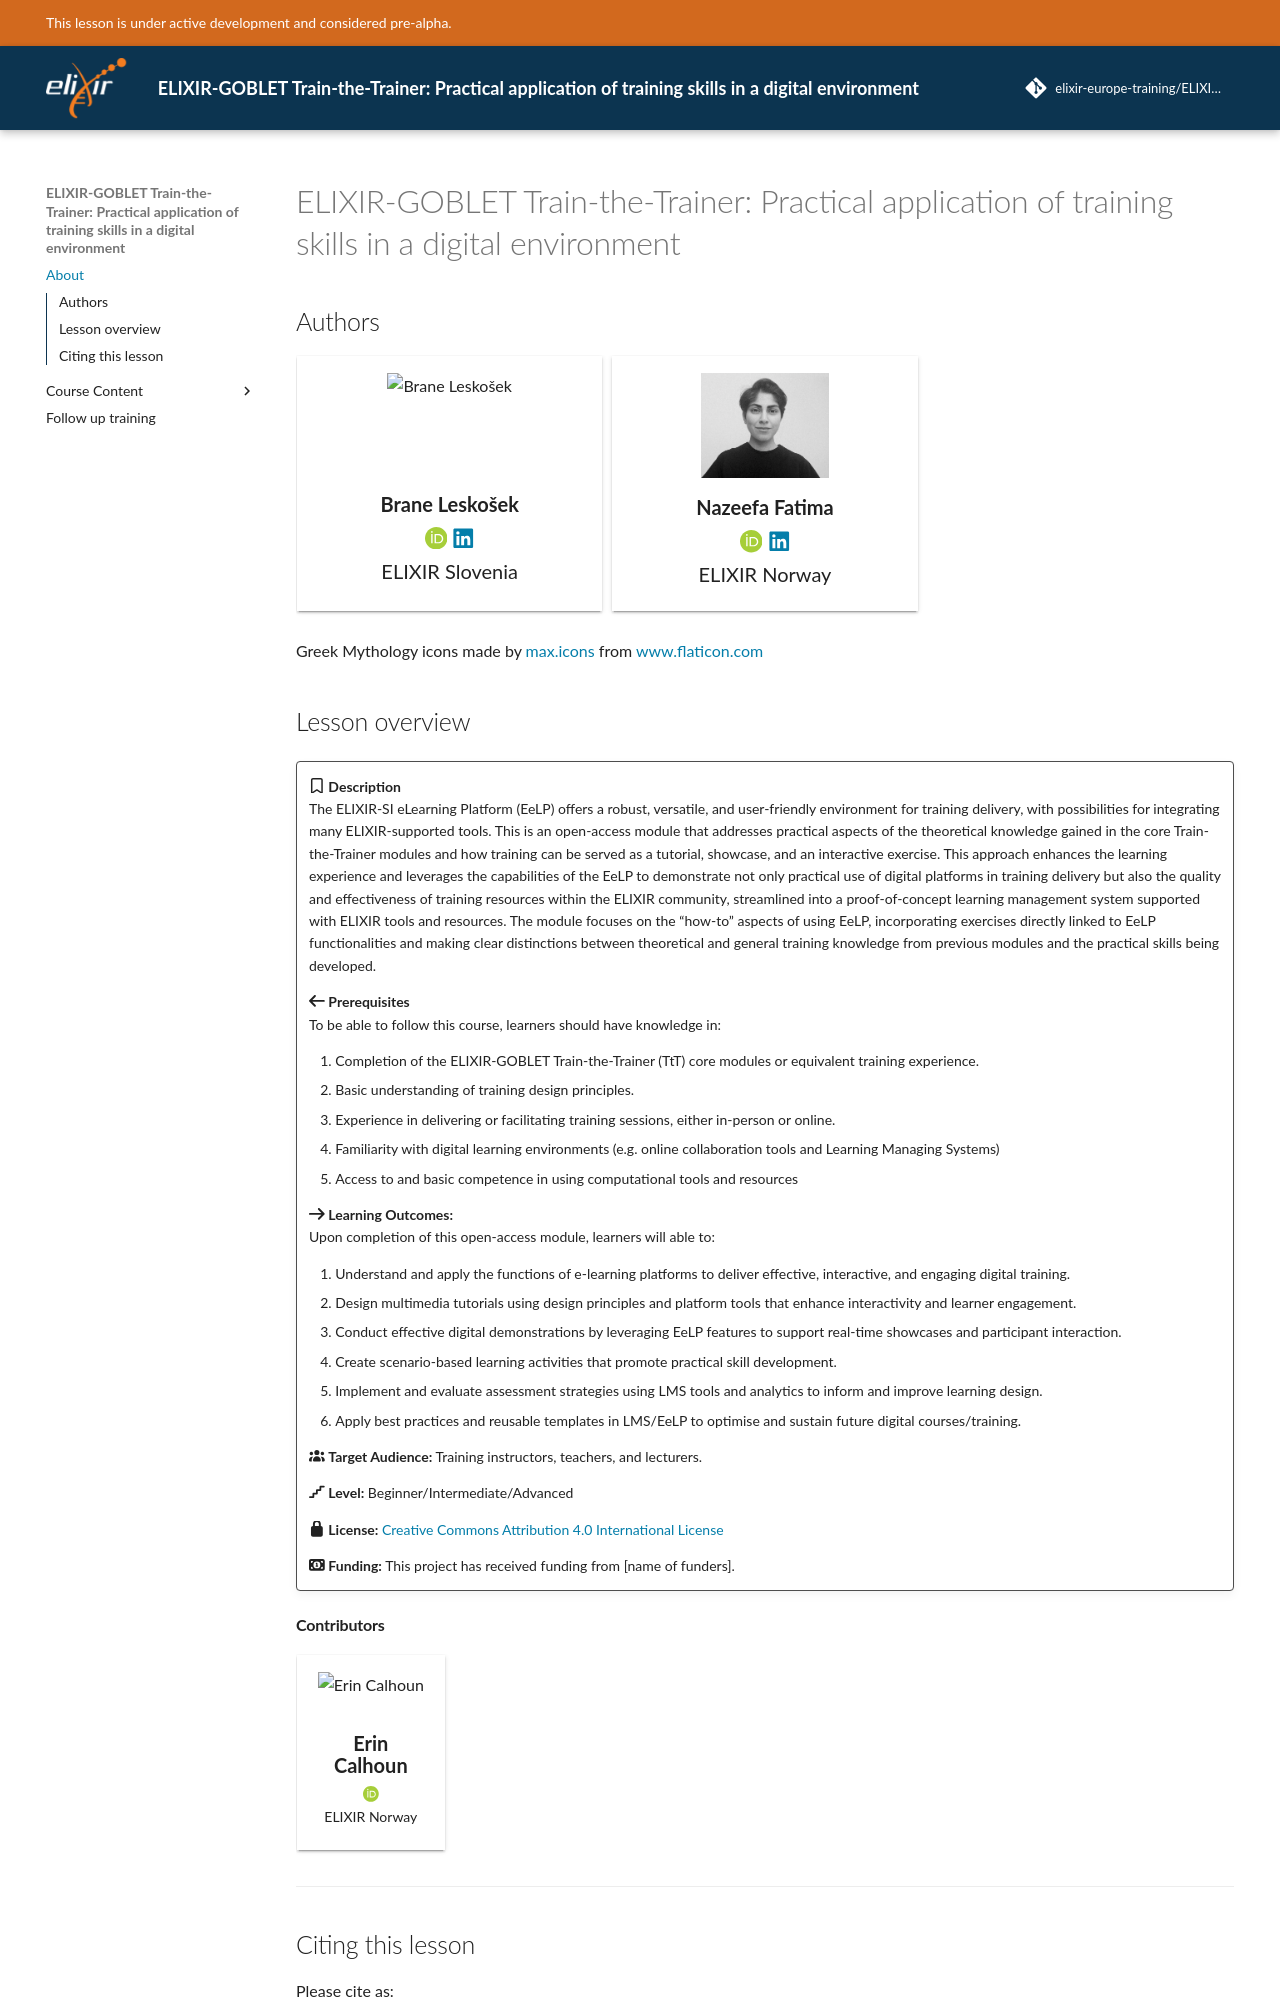

repository: elixir-europe-training/ELIXIR-TrP-TtT-Using-LMSs-eLPs-for-Training · page: index.html · generator: mkdocs

# ELIXIR-GOBLET Train-the-Trainer: Practical application of training skills in a digital environment

[add-bioschemas file='_data/metadata.yaml']

## Authors

[cards class_name="authors" cols="3"(./docs/assets/cards/author_cards.yaml)]

Greek Mythology icons made by [max.icons](https://www.flaticon.com/authors/maxicons) from [www.flaticon.com](https://www.flaticon.com)

## Lesson overview

!!! overview ""
    :fontawesome-regular-bookmark: **Description**  
    The ELIXIR-SI eLearning Platform (EeLP) offers a robust, versatile, and user-friendly environment for training delivery, with possibilities for integrating many ELIXIR-supported tools. This is an open-access module that addresses practical aspects of the theoretical knowledge gained in the core Train-the-Trainer modules and how training can be served as a tutorial, showcase, and an interactive exercise. This approach enhances the learning experience and leverages the capabilities of the EeLP to demonstrate not only practical use of digital platforms in training delivery but also the quality and effectiveness of training resources within the ELIXIR community, streamlined into a proof-of-concept learning management system supported with ELIXIR tools and resources. The module focuses on the "how-to" aspects of using EeLP, incorporating exercises directly linked to EeLP functionalities and making clear distinctions between theoretical and general training knowledge from previous modules and the practical skills being developed.
    
    </br>
    
    :fontawesome-solid-arrow-left: **Prerequisites**  
    To be able to follow this course, learners should have knowledge in:  
    
    1. Completion of the ELIXIR-GOBLET Train-the-Trainer (TtT) core modules or equivalent training experience. 
    2. Basic understanding of training design principles.
    3. Experience in delivering or facilitating training sessions, either in-person or online.
    4. Familiarity with digital learning environments (e.g. online collaboration tools and Learning Managing Systems)
    5. Access to and basic competence in using computational tools and resources
    
    </br>
    
    :fontawesome-solid-arrow-right: **Learning Outcomes:**  
    Upon completion of this open-access module, learners will able to:  
    
    1. Understand and apply the functions of e-learning platforms to deliver effective, interactive, and engaging digital training. 
    2. Design multimedia tutorials using design principles and platform tools that enhance interactivity and learner engagement.
    3. Conduct effective digital demonstrations by leveraging EeLP features to support real-time showcases and participant interaction.
    4. Create scenario-based learning activities that promote practical skill development.
    5. Implement and evaluate assessment strategies using LMS tools and analytics to inform and improve learning design.
    6. Apply best practices and reusable templates in LMS/EeLP to optimise and sustain future digital courses/training.
    
    </br>
    
    :fontawesome-solid-users: **Target Audience:** Training instructors, teachers, and lecturers. 
    </br>
    
    :fontawesome-solid-stairs: **Level:** Beginner/Intermediate/Advanced  
    
    :fontawesome-solid-lock: **License:** [Creative Commons Attribution 4.0 International License](https://creativecommons.org/licenses/by/4.0/)  
    
    :fontawesome-solid-money-bill-1: **Funding:** This project has received funding from [name of funders].  

    [comment]: # (Property in Bioschema: description)
    [comment]: # (Property in Bioschema: coursePrequsites)
    [comment]: # (Property in Bioschema: teaches)
    [comment]: # (Property in Bioschema: audience)
    [comment]: # (Property in Bioschema: educationalLevel)
    [comment]: # (Property in Biochema: licence)
    [comment]: # (This is an example for CONVERGE)
